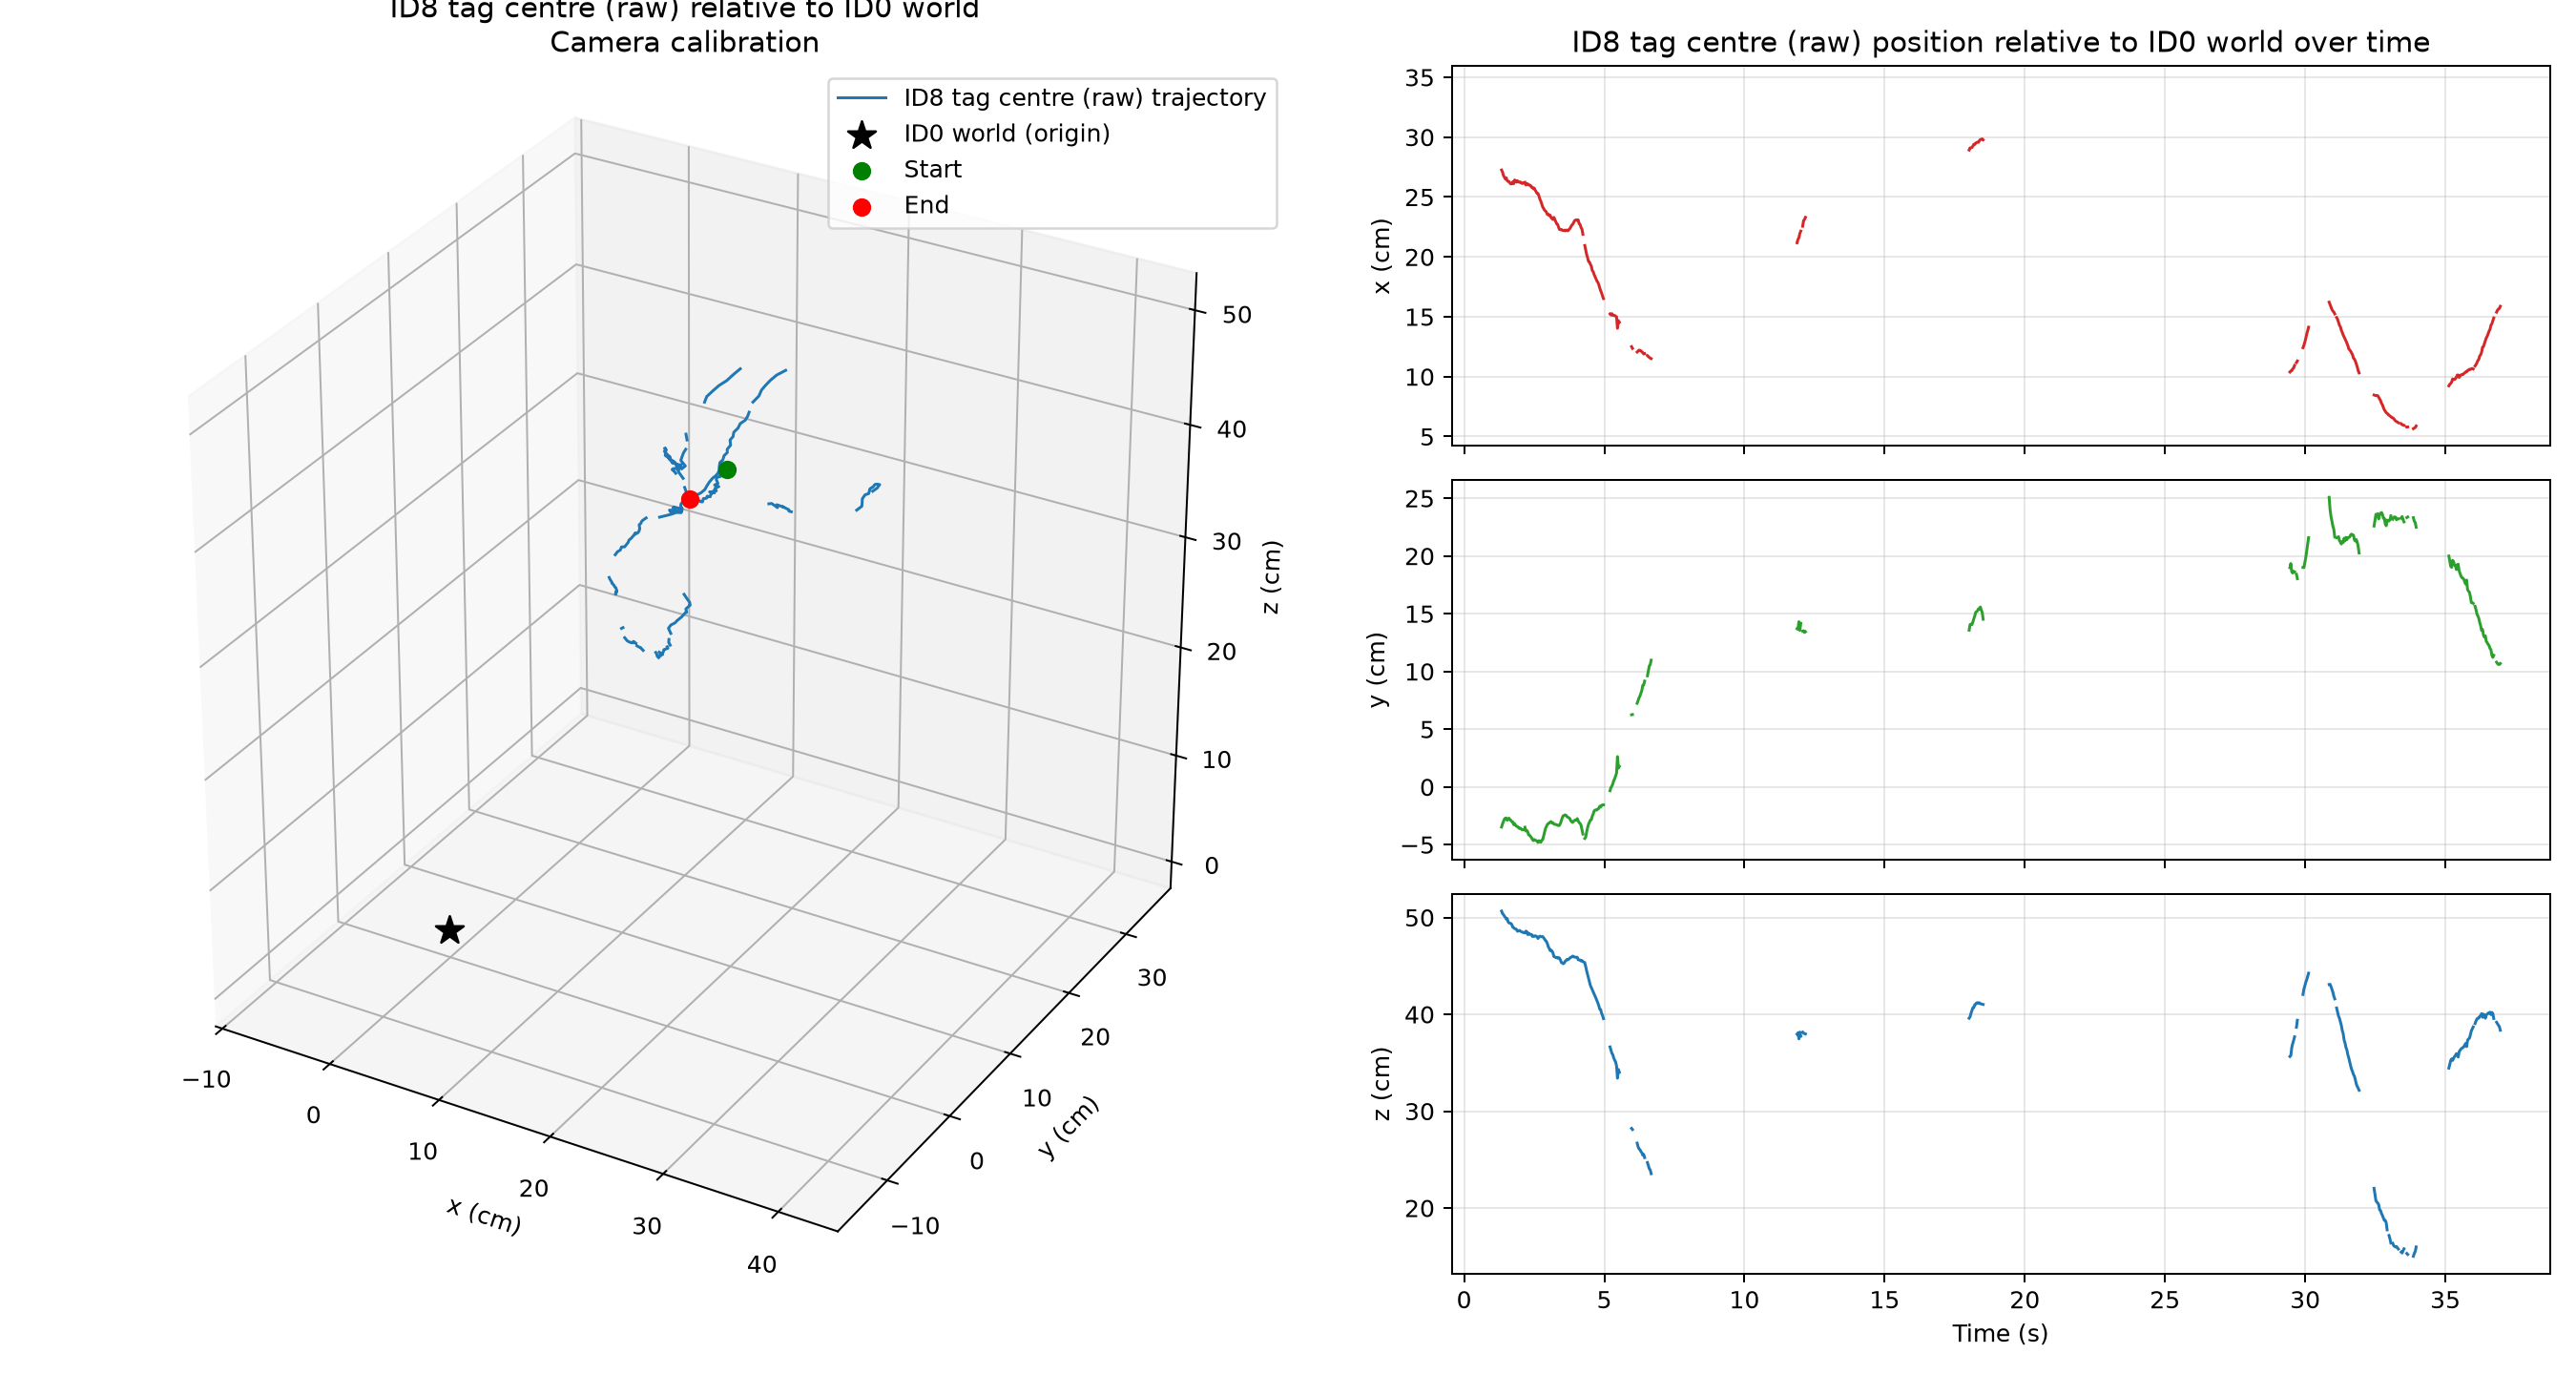

The table this chart was drawn from, first rows:
frame, time_s, status, world_source_id, detection_count, error_px, ambiguity_gap_px, x_m, y_m, z_m, relative_rx_rad, relative_ry_rad, relative_rz_rad, distance_m
0, 0.0, missing_tag, 3, 0, , , , , , , , , 
1, 0.03333, missing_tag, 3, 0, , , , , , , , , 
2, 0.06667, missing_tag, 0, 0, , , , , , , , , 
3, 0.1, missing_tag, 3, 0, , , , , , , , , 
4, 0.1333, missing_tag, 0, 0, , , , , , , , , 
5, 0.1667, missing_tag, 3, 0, , , , , , , , , 
6, 0.2, missing_tag, 2, 0, , , , , , , , , 
7, 0.2333, missing_tag, 2, 0, , , , , , , , , 
8, 0.2667, missing_tag, 3, 0, , , , , , , , , 
9, 0.3, missing_tag, 3, 0, , , , , , , , , 
10, 0.3333, missing_tag, 3, 0, , , , , , , , , 
11, 0.3667, missing_tag, 3, 0, , , , , , , , , 
12, 0.4, missing_tag, 2, 0, , , , , , , , , 
13, 0.4333, missing_tag, 0, 0, , , , , , , , , 
14, 0.4667, missing_tag, 0, 0, , , , , , , , , 
15, 0.5, missing_tag, 2, 0, , , , , , , , , 
16, 0.5333, missing_tag, 3, 0, , , , , , , , , 
17, 0.5667, missing_tag, 0, 0, , , , , , , , , 
18, 0.6, missing_tag, 2, 0, , , , , , , , , 
19, 0.6333, missing_tag, 0, 0, , , , , , , , , 
20, 0.6667, missing_tag, 0, 0, , , , , , , , , 
21, 0.7, missing_tag, 0, 0, , , , , , , , , 
22, 0.7333, missing_tag, 2, 0, , , , , , , , , 
23, 0.7667, missing_tag, 0, 0, , , , , , , , , 
24, 0.8, missing_tag, 0, 0, , , , , , , , , 
25, 0.8333, missing_tag, 3, 0, , , , , , , , , 
26, 0.8667, missing_tag, 3, 0, , , , , , , , , 
27, 0.9, missing_tag, 3, 0, , , , , , , , , 
28, 0.9333, missing_tag, 0, 0, , , , , , , , , 
29, 0.9667, missing_tag, 0, 0, , , , , , , , , 
30, 1.0, missing_tag, 0, 0, , , , , , , , , 
31, 1.033, missing_tag, 0, 0, , , , , , , , , 
32, 1.067, missing_tag, 0, 0, , , , , , , , , 
33, 1.1, missing_tag, 0, 0, , , , , , , , , 
34, 1.133, missing_tag, 0, 0, , , , , , , , , 
35, 1.168, missing_tag, 0, 0, , , , , , , , , 
36, 1.202, missing_tag, 0, 0, , , , , , , , , 
37, 1.235, missing_tag, 0, 0, , , , , , , , , 
38, 1.268, missing_tag, 0, 0, , , , , , , , , 
39, 1.302, missing_tag, 0, 0, , , , , , , , , 
40, 1.335, tracked, 0, 1, 0.7456, 0.3403, 0.2725, -0.03479, 0.5066, 1.469, 1.034, -1.235, 0.5763
41, 1.368, tracked, 0, 1, 0.5093, 0.4971, 0.2709, -0.03207, 0.5042, 1.449, 1.022, -1.243, 0.5732
42, 1.402, tracked, 0, 1, 0.6929, 0.3433, 0.2681, -0.02999, 0.503, 1.423, 1.019, -1.246, 0.5708
43, 1.435, tracked, 0, 1, 0.6598, 0.2162, 0.2666, -0.02799, 0.5015, 1.393, 1.016, -1.254, 0.5686
44, 1.468, tracked, 0, 1, 0.5451, 0.3544, 0.2651, -0.02706, 0.5002, 1.374, 1.009, -1.257, 0.5668
45, 1.502, tracked, 3, 1, 0.4484, 0.4196, 0.2661, -0.0269, 0.4984, 1.35, 1.013, -1.258, 0.5656
46, 1.535, tracked, 3, 1, 0.4579, 0.5419, 0.2636, -0.02887, 0.499, 1.334, 1.03, -1.246, 0.5651
47, 1.568, tracked, 0, 1, 0.3381, 0.5595, 0.2631, -0.02773, 0.4955, 1.32, 1.035, -1.233, 0.5617
48, 1.602, tracked, 0, 1, 0.4107, 0.5588, 0.263, -0.02709, 0.4944, 1.319, 1.025, -1.239, 0.5607
49, 1.635, tracked, 0, 1, 0.3572, 0.5049, 0.2616, -0.02857, 0.4941, 1.3, 1.024, -1.236, 0.5598
50, 1.668, tracked, 0, 1, 0.4039, 0.5732, 0.2609, -0.02893, 0.4938, 1.285, 1.021, -1.236, 0.5593
51, 1.702, tracked, 0, 1, 0.3186, 0.5634, 0.2611, -0.03005, 0.4927, 1.291, 1.016, -1.241, 0.5584
52, 1.735, tracked, 0, 1, 0.3558, 0.4927, 0.2627, -0.03035, 0.4899, 1.279, 1.019, -1.245, 0.5567
53, 1.768, tracked, 0, 1, 0.2337, 0.5148, 0.2612, -0.03272, 0.4894, 1.271, 1.008, -1.247, 0.5557
54, 1.802, tracked, 0, 1, 0.4292, 0.486, 0.2643, -0.03181, 0.4884, 1.263, 1.012, -1.255, 0.5563
55, 1.835, tracked, 0, 1, 0.2953, 0.6242, 0.2635, -0.03328, 0.4883, 1.249, 1.019, -1.252, 0.5558
56, 1.868, tracked, 0, 1, 0.374, 0.6074, 0.2624, -0.03409, 0.4877, 1.259, 1.033, -1.245, 0.5548
57, 1.902, tracked, 0, 1, 0.3348, 0.5775, 0.2636, -0.0343, 0.4858, 1.257, 1.045, -1.236, 0.5538
58, 1.935, tracked, 0, 1, 0.2789, 0.6313, 0.2625, -0.03516, 0.486, 1.246, 1.034, -1.242, 0.5535
59, 1.968, tracked, 0, 1, 0.3437, 0.6787, 0.2623, -0.036, 0.4867, 1.231, 1.035, -1.238, 0.554
... 1,204 more rows
